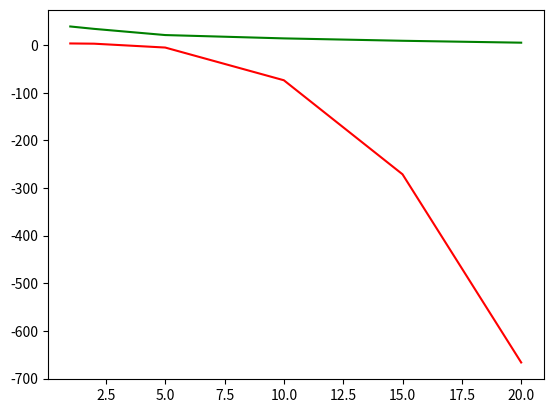

This chart was generated by the following Python code:
# -*- coding: utf-8 -*-
"""
Created on Tue Feb 14 08:37:56 2023

[redacted]
"""
import pandas as pd
from pandas import DataFrame
import numpy as np
import matplotlib.pyplot as plt
listPrice =[39.0,34.0,21.0,14.0,9.0,5.0]
listTime = [1.0,2.0,5.0,10.0,15.0,20.0]
vP=np.array(listPrice)
vT=np.array(listTime)
coeffs = np.polyfit(np.log(vT), np.log(vP), 3)
# print(coeffs[0])
plt.plot(vT,vP ,'g')
trendpoly = np.poly1d(coeffs) 
plt.plot(vT,trendpoly(vT),'r')
plt.show()